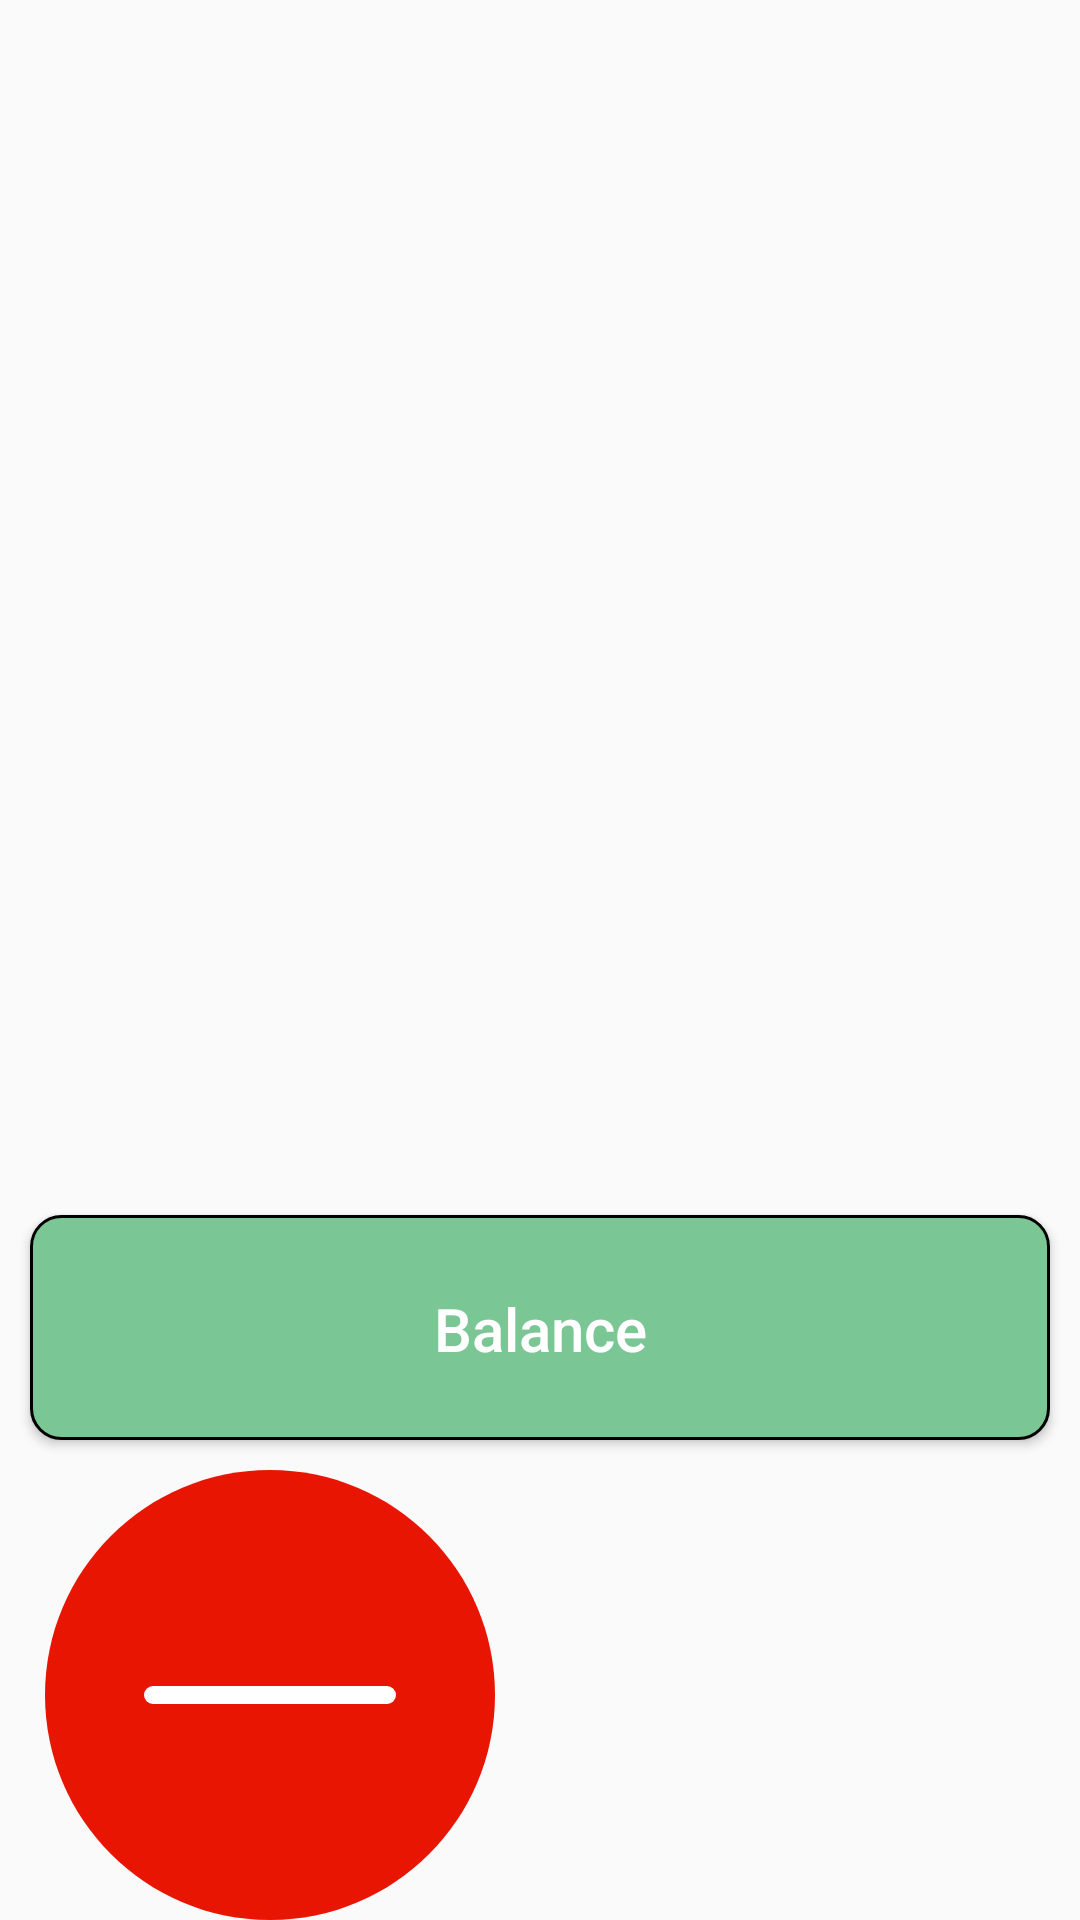

Here is an Android app screen rendered from its layout file. Give the layout XML and the strings, colors and styles it references.
<!-- AndroidManifest.xml: application theme AppTheme -->
<!-- res/layout/fragment_balance.xml -->
<?xml version="1.0" encoding="utf-8"?>
<android.support.design.widget.CoordinatorLayout xmlns:android="http://schemas.android.com/apk/res/android"
    android:id="@+id/balance_Root_View"
    android:layout_width="match_parent"
    android:layout_height="match_parent"
    android:layout_marginBottom="7dp"
    android:orientation="vertical">

    <LinearLayout
        android:id="@+id/balance_Fragment_Content_View"
        android:layout_width="match_parent"
        android:layout_height="match_parent"
        android:orientation="vertical"
        android:weightSum="8">

        <GridView xmlns:android="http://schemas.android.com/apk/res/android"
            android:id="@+id/gvCircleCategories"
            android:layout_width="match_parent"
            android:layout_height="0dp"
            android:layout_margin="10dp"
            android:layout_weight="5"
            android:gravity="center"
            android:numColumns="4"
            android:scrollbars="none" />

        <Button
            android:id="@+id/tvBalance"
            android:layout_width="match_parent"
            android:layout_height="0dp"
            android:layout_margin="10dp"
            android:layout_weight="1"
            android:background="@drawable/rounded_corner"
            android:gravity="center"
            android:text="@string/balance"
            android:textAlignment="center"
            android:textAllCaps="false"
            android:textColor="@android:color/white"
            android:textSize="20sp" />

        <LinearLayout
            android:layout_width="match_parent"
            android:layout_height="0dp"
            android:layout_weight="2"
            android:orientation="horizontal">

            <ImageButton
                android:id="@+id/btnSubtract"
                android:layout_width="0dp"
                android:layout_height="match_parent"
                android:layout_weight="1"
                android:background="#FAFAFA"
                android:scaleType="fitCenter"
                android:src="@drawable/minus_red" />

            <ImageButton
                android:id="@+id/btnAdd"
                android:layout_width="0dp"
                android:layout_height="match_parent"
                android:layout_weight="1"
                android:background="#FAFAFA"
                android:scaleType="fitCenter"
                android:src="@drawable/plus_green" />
        </LinearLayout>
    </LinearLayout>

</android.support.design.widget.CoordinatorLayout>
<!-- resources referenced by this layout -->
<resources>
  <!-- drawable minus_red (drawable) -->
  <?xml version="1.0" encoding="utf-8"?>
  <vector xmlns:android="http://schemas.android.com/apk/res/android"
      android:width="50dp"
      android:height="50dp"
      android:viewportHeight="50"
      android:viewportWidth="50">
  
      <path
          android:fillColor="#e71501"
          android:pathData="M 25 0 C 38.8071187458 0 50 11.1928812542 50 25 C 50 38.8071187458 38.8071187458 50 25 50 C 11.1928812542 50 0 38.8071187458 0 25 C 0 11.1928812542 11.1928812542 0 25 0 Z" />
      <path
          android:pathData="M 38 25 L 12 25"
          android:strokeColor="#FFFFFF"
          android:strokeLineCap="round"
          android:strokeLineJoin="round"
          android:strokeMiterLimit="10"
          android:strokeWidth="2" />
  </vector>
  <!-- drawable rounded_corner (drawable) -->
  <?xml version="1.0" encoding="utf-8"?>
  <shape xmlns:android="http://schemas.android.com/apk/res/android" >
      <stroke
          android:width="1dp"
          android:color="@android:color/black" />
  
      <solid android:color="@color/colorPrimary" />
  
      <padding
          android:left="1dp"
          android:right="1dp"
          android:top="1dp" />
  
      <corners android:radius="10dp" />
  </shape>
  <string name="balance">Balance</string>
  <style name="AppTheme" parent="Theme.AppCompat.Light.DarkActionBar">
          
          <item name="colorPrimary">@color/colorPrimary</item>
          <item name="colorPrimaryDark">@color/colorPrimaryDark</item>
          <item name="colorAccent">@color/colorAccent</item>
      </style>
  <color name="colorPrimary">#ff7ac695</color>
  <color name="colorPrimaryDark">#ff559e71</color>
  <color name="colorAccent">#ff40d0b9</color>
</resources>
